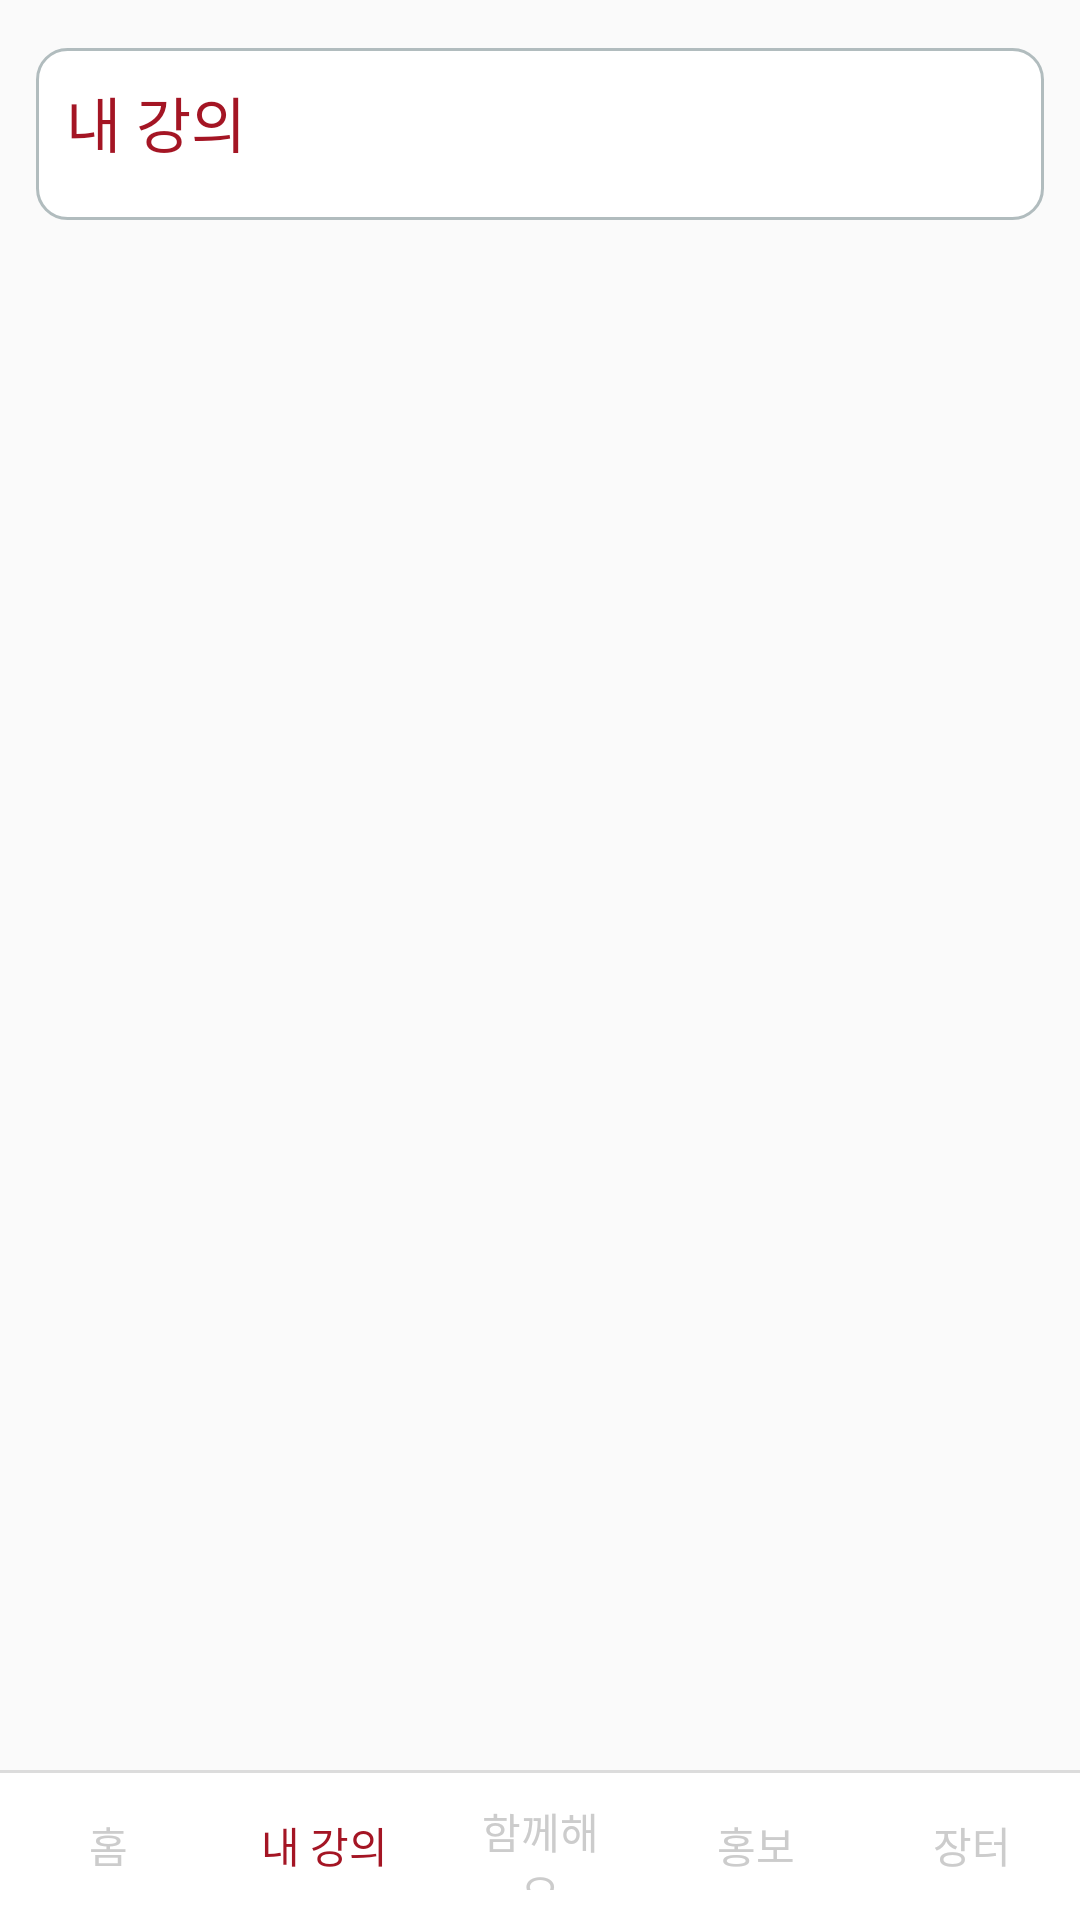

Reconstruct the res/layout file that produces this screen, plus the resources it refers to.
<!-- AndroidManifest.xml: application theme AppTheme -->
<!-- res/layout/activity_my_class.xml -->
<?xml version="1.0" encoding="utf-8"?>
<android.support.constraint.ConstraintLayout xmlns:android="http://schemas.android.com/apk/res/android"
    xmlns:app="http://schemas.android.com/apk/res-auto"
    xmlns:tools="http://schemas.android.com/tools"
    android:layout_width="match_parent"
    android:layout_height="match_parent"
    tools:context=".MyClassActivity">

    <android.support.design.widget.CoordinatorLayout
        android:layout_width="match_parent"
        android:layout_height="match_parent">

        <android.support.constraint.ConstraintLayout
            android:layout_width="match_parent"
            android:layout_height="match_parent"
            tools:context=".HomeActivity">

            <android.support.constraint.ConstraintLayout
                android:id="@+id/linearLayout5"
                android:layout_width="match_parent"
                android:layout_height="0dp"
                android:layout_marginTop="8dp"
                app:layout_constraintEnd_toEndOf="parent"
                app:layout_constraintStart_toStartOf="parent"
                app:layout_constraintTop_toTopOf="parent">

                <LinearLayout
                    android:id="@+id/핫게시물"
                    android:layout_width="0dp"
                    android:layout_height="wrap_content"
                    android:layout_marginStart="12dp"
                    android:layout_marginTop="8dp"
                    android:layout_marginEnd="12dp"
                    android:background="@drawable/roundedborder"
                    android:orientation="vertical"
                    app:layout_constraintBottom_toBottomOf="parent"
                    app:layout_constraintEnd_toEndOf="parent"
                    app:layout_constraintStart_toStartOf="parent"
                    app:layout_constraintTop_toTopOf="parent">

                    <TextView
                        android:id="@+id/text_myclass"
                        android:layout_width="match_parent"
                        android:layout_height="wrap_content"
                        android:layout_margin="@dimen/레이아웃설명테두리"
                        android:text="@string/내강의"
                        android:textColor="@color/colorKyunghee"
                        android:textSize="@dimen/레이아웃설명" />

                    <ListView
                        android:id="@+id/list_myclass"
                        android:layout_width="match_parent"
                        android:layout_height="match_parent" />

                </LinearLayout>

            </android.support.constraint.ConstraintLayout>

            <LinearLayout
                android:background="@drawable/layout_topborder"
                android:id="@+id/linearLayout"
                android:layout_width="match_parent"
                android:layout_height="50dp"
                android:orientation="horizontal"
                app:layout_constraintBottom_toBottomOf="parent"
                app:layout_constraintEnd_toEndOf="parent"
                app:layout_constraintStart_toStartOf="parent">

                <Button
                    android:id="@+id/Homebutton"
                    style="?android:borderlessButtonStyle"
                    android:layout_width="match_parent"
                    android:layout_height="match_parent"
                    android:layout_weight="1"
                    android:onClick="onClickedHomeButton"
                    android:text="@string/홈"
                    android:textColor="@color/gray_notselected" />

                <Button
                    android:id="@+id/Classbutton"
                    style="?android:borderlessButtonStyle"
                    android:layout_width="match_parent"
                    android:layout_height="match_parent"
                    android:layout_weight="1"
                    android:text="@string/내강의"
                    android:textColor="@color/colorKyunghee" />

                <Button
                    android:id="@+id/Togetherbutton"
                    style="?android:borderlessButtonStyle"
                    android:layout_width="match_parent"
                    android:layout_height="match_parent"
                    android:layout_weight="1"
                    android:onClick="onClickedTogetherButton"
                    android:text="@string/함께해요"
                    android:textColor="@color/gray_notselected" />

                <Button
                    android:id="@+id/Adsbutton"
                    style="?android:borderlessButtonStyle"
                    android:layout_width="match_parent"
                    android:layout_height="match_parent"
                    android:layout_weight="1"
                    android:onClick="onClickedAdsButton"
                    android:text="@string/홍보"
                    android:textColor="@color/gray_notselected" />

                <Button
                    android:id="@+id/Tradebutton"
                    style="?android:borderlessButtonStyle"
                    android:layout_width="match_parent"
                    android:layout_height="match_parent"
                    android:layout_weight="1"
                    android:onClick="onClickedTradeButton"
                    android:text="@string/거래"
                    android:textColor="@color/gray_notselected" />
            </LinearLayout>

        </android.support.constraint.ConstraintLayout>

    </android.support.design.widget.CoordinatorLayout>
</android.support.constraint.ConstraintLayout>
<!-- resources referenced by this layout -->
<resources>
  <color name="colorKyunghee">#a41524</color>
  <color name="gray_notselected">#cccccc</color>
  <!-- drawable layout_topborder (drawable) -->
  <?xml version="1.0" encoding="utf-8"?>
  <layer-list xmlns:android="http://schemas.android.com/apk/res/android" >
  
      <item
          android:bottom="-2dp"
          android:left="-2dp"
          android:right="-2dp"
          android:top="0dp">
          <shape android:shape="rectangle" >
              <stroke
                  android:width="1dp"
                  android:color="#dcdcdc" />
  
              <solid android:color="#FFF" />
          </shape>
      </item>
  
  </layer-list>
  <!-- drawable roundedborder (drawable) -->
  <?xml version="1.0" encoding="utf-8"?>
  <shape xmlns:android="http://schemas.android.com/apk/res/android">
      <solid android:color="#FFFFFF"/>
      <stroke android:width="1dip" android:color="#B1BCBE" />
      <corners android:radius="10dip"/>
      <padding android:left="0dip" android:top="0dip" android:right="0dip" android:bottom="8dp" />
  </shape>
  <style name="AppTheme" parent="Theme.AppCompat.Light.DarkActionBar">
          
          <item name="android:windowAnimationStyle">@null</item>
          <item name="colorPrimaryDark">@color/colorKyunghee</item>
          <item name="colorAccent">@color/colorKyungheeLight</item>
          <item name="windowActionBar">false</item>
          <item name="windowNoTitle">true</item>
      </style>
  <color name="colorKyungheeLight">#d73c3c</color>
</resources>
